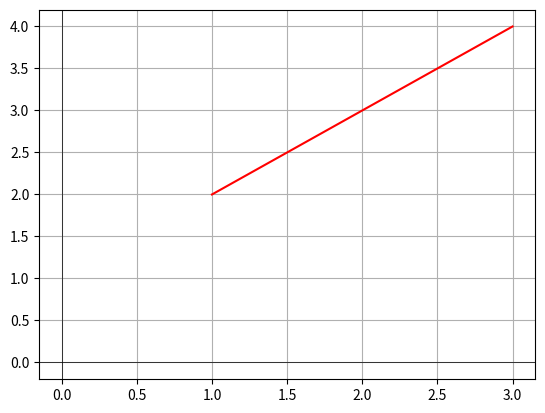

Write Python code to recreate this figure.
import matplotlib.pyplot as plt

class Figura:
    def graficar(self, ax):
        ax.axhline(0, color='black', linewidth=0.5)
        ax.axvline(0, color='black', linewidth=0.5)
        plt.grid()

class Linea(Figura):
    def __init__(self, x1, y1, x2, y2): self.p1, self.p2 = (x1, y1), (x2, y2)
    def graficar(self):
        fig, ax = plt.subplots()
        super().graficar(ax)
        ax.plot(*zip(self.p1, self.p2), 'r-')
        plt.show()

for f in [Linea(1, 2, 3, 4)]: f.graficar()
